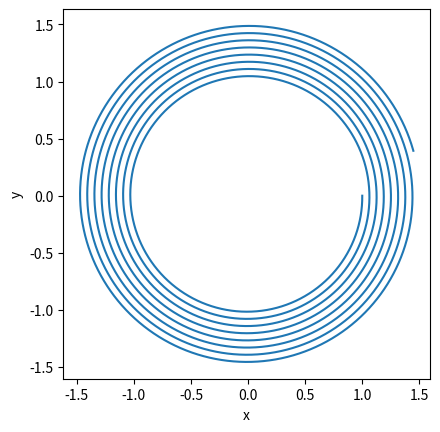

Write Python code to recreate this figure. (Note: this script raises an exception after producing the figure.)
import numpy as np
import math
import matplotlib.pyplot as plt
from mpl_toolkits.mplot3d import Axes3D
from scipy.integrate import odeint

# Project 1
def f_polar(r, t):
    # set params
    B = 1.0
    m = 1.0
    q = 1.0
    E = .05
    r_accel = 0.01 #0
    
    # unpack input
    radius, theta, z, z_velocity = r # can do this instead of `=r[0],r[1],...`
    
    # determine output
    fr = r_accel
    ftheta = -q * B / m
    fz = z_velocity
    fzv = E
    
    return fr, ftheta, fz, fzv

# Initial conditions and odeint
r = [1.0, 0.0, 0.0, 0.0] #r, theta, z, z_velocity
N = int(1E5)
tpoints = np.linspace(0, 50, N)
rpoints = odeint(f_polar, r, tpoints)

# Unpack output of odeint
radius_points = rpoints[:, 0]
theta_points = rpoints[:, 1]
z_points = rpoints[:, 2]

# transform r, theta to x, y
x_points, y_points, zpoints = [], [], []
for i in range(N):
    x_points.append(radius_points[i] * math.cos(theta_points[i]))
    y_points.append(radius_points[i] * math.sin(theta_points[i]))

# Make our plots
fig = plt.figure(dpi=200)

# 2D plot
ax = fig.add_subplot(111)
ax.plot(x_points, y_points)
ax.set_aspect('equal')
ax.set_xlabel('x')
ax.set_ylabel('y')
plt.show()

# 3D plot
fig = plt.figure(dpi=200)
ax = fig.gca(projection='3d')
ax.plot(x_points, y_points, z_points)
ax.set_xlabel('x')
ax.set_ylabel('y')
ax.set_zlabel('z')
plt.show()



# Problem 2
def central_force(r,t):
    # set parameters
    G = 1
    m1 = 1
    m2 = 1
    # unpack input
    x1, y1, x2, y2, vx1, vy1, vx2, vy2 = r
    
    # determine distance
    d = ((x2 - x1)**2 + (y2 - y1)**2)**0.5
    # if d is very small, stop the motion (collision)
    if d < 0.02:
        return 0, 0, 0, 0, 0, 0, 0, 0
    
    # determine angle
    theta = math.atan(abs((y2 - y1) / (x2 - x1)))
    # set output
    fx1 = vx1
    fy1 = vy1
    
    fx2 = vx2
    fy2 = vy2
    
    fvx1 = (G * m2 / (d**2)) * math.cos(theta)
    fvy1 = (G * m2 / (d**2)) * math.sin(theta)
    
    fvx2 = (G * m1 / (d**2)) * math.cos(theta)
    fvy2 = (G * m2 / (d**2)) * math.sin(theta)
    
    # we have to be careful about the directions of these forces...
    if x2 >= x1 and y2 >= y1:
        # m2 is in Q1 relative to m1
        # forces on m1 are positive; forces on m2 are negative
        fvx2 *= -1
        fvy2 *= -1
    elif x2 >= x1 and y2 < y1:
        # m2 is in Q4 relative to m1
        fvy1 *= -1
        fvx2 *= -1
    elif x2 < x1 and y2 >= y1:
        #m2 is in Q2 relative to m1
        fvx1 *= -1
        fvy2 *= -1
    else:
        #m2 is in Q3 relative to m1
        fvx1 *= -1
        fvy1 *= -1
    
    return fx1, fy1, fx2, fy2, fvx1, fvy1, fvx2, fvy2

# Initial conditions and odeint
# case 1 (separated along x axis, no velocity):
#r = [0.0, 0.0, 1.0, 0.0, 0.0, 0.0, 0.0, 0.0]
# case 2 (m1 is at the origin, m2 is at 1,1; Initial...
# ...velocities are in the +x and -x directions, respectively)
r = [0.0, 0.0, 1.0, 1.0, 0.0, 0.0, 0.0, -0.5]

tpoints = np.linspace(0, 6, int(1E5))
rpoints = odeint(central_force, r, tpoints)

m1_x = rpoints[:, 0]
m1_y = rpoints[:, 1]
m2_x = rpoints[:, 2]
m2_y = rpoints[:, 3]

plt.figure(dpi=200)
plt.plot(m1_x, m1_y, 'g-')
plt.plot(m2_x, m2_y, 'r-')
plt.xlabel('x')
plt.ylabel('y')
plt.show()

# 3D plot
fig = plt.figure(dpi=200)
ax = fig.gca(projection='3d')
ax.plot(m1_x, m1_y, tpoints,'g-')
ax.plot(m2_x, m2_y, tpoints,'r-')
ax.set_xlabel('x')
ax.set_ylabel('y')
ax.set_zlabel('t')
plt.show()